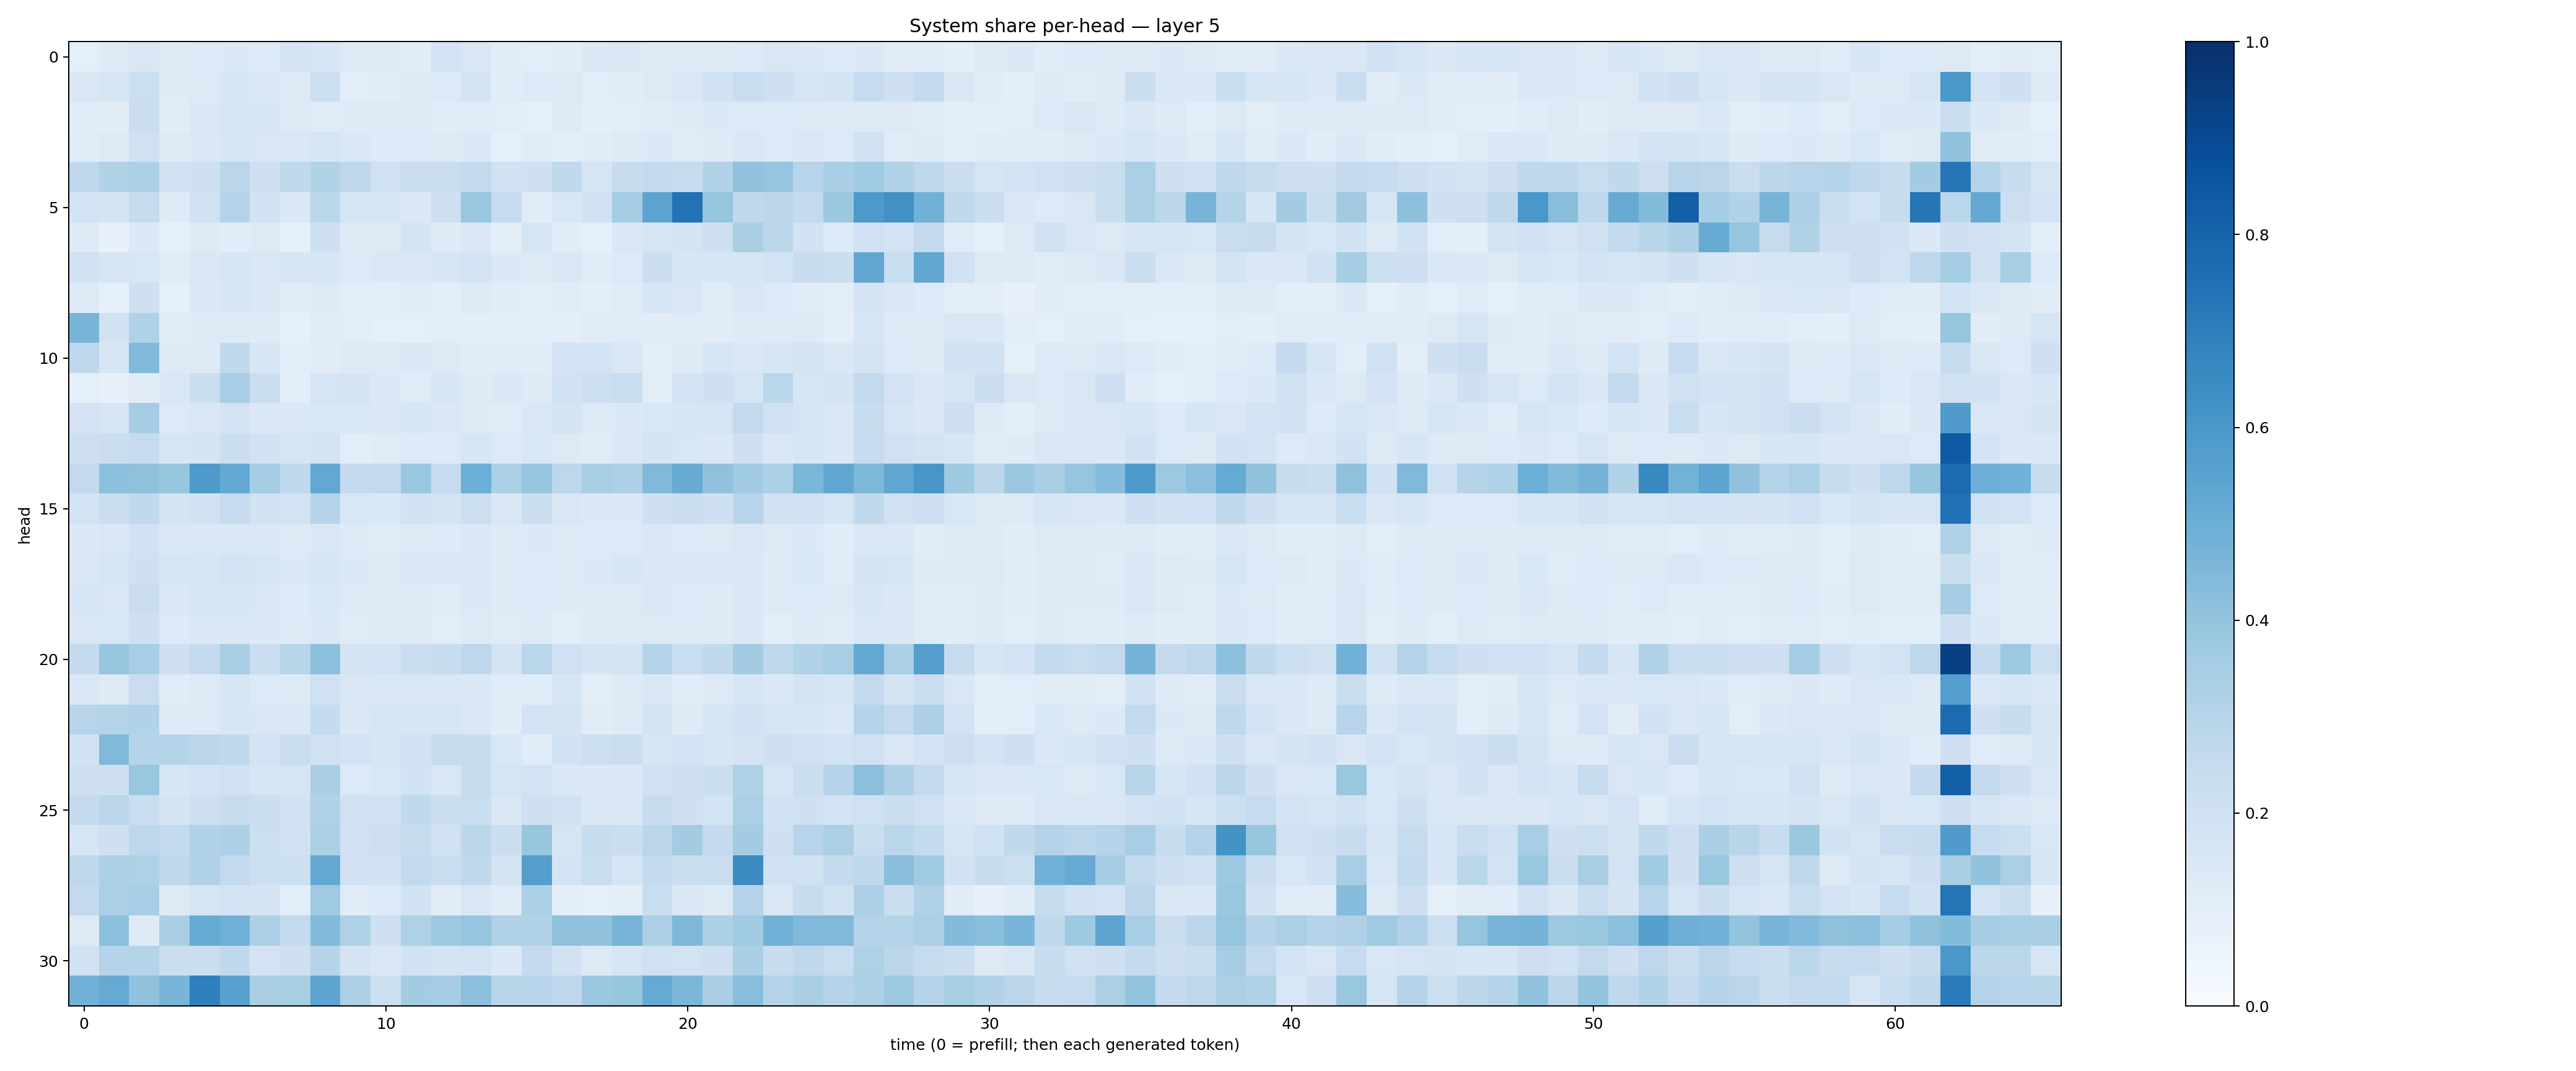

Values plotted in this chart, from the file beside it:
0.0904707, 0.12252808, 0.14984876, 0.13008942, 0.13339685, 0.13758159, 0.13314636, 0.17706347, 0.16386229, 0.12690681, 0.12920777, 0.11260073, 0.18199712, 0.15220161, 0.11281662, 0.106091805, 0.11091404, 0.13717839, 0.14487445, 0.12890358, 0.12312067, 0.12616926, 0.13533248, 0.14863856
0.1504, 0.17, 0.2152, 0.1224, 0.1267, 0.1595, 0.146, 0.1305, 0.2152, 0.1087, 0.1114, 0.1283, 0.1337, 0.1767, 0.1139, 0.1332, 0.1301, 0.108, 0.1132, 0.1316, 0.1468, 0.1884, 0.2292, 0.2092
0.1141, 0.1116, 0.2238, 0.1149, 0.1464, 0.1695, 0.1585, 0.126, 0.1207, 0.1225, 0.1314, 0.1241, 0.1169, 0.1152, 0.1025, 0.09255, 0.1323, 0.09636, 0.1081, 0.1154, 0.1244, 0.1371, 0.1353, 0.1352
0.1205, 0.1318, 0.1976, 0.1319, 0.1447, 0.162, 0.1505, 0.1411, 0.1693, 0.1412, 0.1348, 0.1353, 0.1272, 0.1383, 0.08984, 0.1145, 0.1049, 0.117, 0.127, 0.1387, 0.1198, 0.1325, 0.1419, 0.133
0.2676, 0.3102, 0.329, 0.1963, 0.2106, 0.2842, 0.2097, 0.2651, 0.3126, 0.2753, 0.2011, 0.2219, 0.2231, 0.2597, 0.1896, 0.2044, 0.2618, 0.1672, 0.2357, 0.2584, 0.2446, 0.3098, 0.4026, 0.3951
0.1857, 0.1781, 0.2442, 0.1234, 0.1991, 0.3065, 0.1901, 0.1462, 0.2857, 0.1657, 0.1602, 0.138, 0.2112, 0.3873, 0.2479, 0.1159, 0.1527, 0.1883, 0.3546, 0.5391, 0.7449, 0.3969, 0.2649, 0.279
0.1215, 0.07565, 0.1392, 0.0869, 0.1293, 0.116, 0.1259, 0.09177, 0.2061, 0.1293, 0.1292, 0.177, 0.1223, 0.1428, 0.102, 0.1666, 0.1134, 0.08599, 0.1428, 0.1714, 0.1775, 0.2067, 0.3385, 0.2803
0.1982, 0.1715, 0.1528, 0.1167, 0.1466, 0.166, 0.1424, 0.1593, 0.161, 0.1349, 0.142, 0.1392, 0.1667, 0.181, 0.1378, 0.1302, 0.1516, 0.118, 0.1352, 0.2254, 0.1603, 0.164, 0.1623, 0.1873
0.1304, 0.09311, 0.2043, 0.09055, 0.1385, 0.1579, 0.1375, 0.1123, 0.1285, 0.1082, 0.1083, 0.1195, 0.09918, 0.1253, 0.1145, 0.09929, 0.1103, 0.09731, 0.1177, 0.1608, 0.1512, 0.1176, 0.1494, 0.1335
0.4687, 0.1888, 0.3228, 0.1195, 0.1221, 0.1305, 0.1218, 0.08283, 0.1155, 0.1036, 0.09037, 0.09236, 0.1054, 0.09447, 0.1029, 0.09654, 0.1004, 0.1174, 0.1196, 0.1095, 0.1197, 0.1097, 0.1239, 0.1276
0.2661, 0.1581, 0.4479, 0.1265, 0.1314, 0.262, 0.1592, 0.1059, 0.1105, 0.1309, 0.1283, 0.1411, 0.1281, 0.1192, 0.1134, 0.1163, 0.1801, 0.1853, 0.1432, 0.09998, 0.1241, 0.1587, 0.1421, 0.1673
0.08644, 0.07655, 0.1129, 0.1509, 0.2246, 0.3469, 0.2191, 0.1072, 0.1705, 0.1792, 0.1383, 0.1206, 0.1608, 0.1212, 0.143, 0.125, 0.1922, 0.2163, 0.2339, 0.1051, 0.1808, 0.2101, 0.1716, 0.2873
0.1816, 0.1658, 0.35, 0.134, 0.1512, 0.1819, 0.1444, 0.143, 0.1529, 0.1525, 0.1412, 0.1597, 0.1452, 0.1219, 0.119, 0.1478, 0.1748, 0.1281, 0.1376, 0.1539, 0.1576, 0.1678, 0.2597, 0.1998
0.2115, 0.2238, 0.2476, 0.1679, 0.1737, 0.2203, 0.19, 0.1663, 0.1734, 0.1056, 0.12, 0.1352, 0.1337, 0.161, 0.1347, 0.1526, 0.1273, 0.1181, 0.1476, 0.1747, 0.1535, 0.1399, 0.2049, 0.1418
0.2579, 0.4196, 0.4135, 0.3929, 0.5872, 0.5211, 0.3552, 0.2677, 0.5249, 0.2517, 0.2613, 0.3831, 0.247, 0.4964, 0.3302, 0.3976, 0.2748, 0.3436, 0.3273, 0.447, 0.5108, 0.413, 0.3667, 0.3288
0.1852, 0.2242, 0.2632, 0.1725, 0.195, 0.2469, 0.1919, 0.1866, 0.3012, 0.1555, 0.1545, 0.1888, 0.1741, 0.2171, 0.1517, 0.2211, 0.1516, 0.1379, 0.1395, 0.2054, 0.2249, 0.2092, 0.2931, 0.1886
0.1369, 0.1499, 0.1915, 0.1378, 0.142, 0.15, 0.1459, 0.1307, 0.1497, 0.1213, 0.1193, 0.1279, 0.1356, 0.146, 0.1235, 0.1377, 0.1286, 0.1351, 0.1359, 0.1419, 0.1349, 0.1323, 0.1492, 0.132
0.1482, 0.1715, 0.2096, 0.1563, 0.1622, 0.18, 0.1686, 0.1398, 0.1564, 0.1391, 0.1268, 0.1415, 0.141, 0.1382, 0.125, 0.1349, 0.1234, 0.1376, 0.1575, 0.1458, 0.1462, 0.1455, 0.1456, 0.1243
0.1612, 0.1514, 0.2297, 0.1428, 0.1619, 0.1601, 0.1498, 0.1361, 0.1543, 0.1246, 0.1225, 0.1284, 0.1207, 0.1384, 0.1222, 0.1336, 0.1246, 0.1217, 0.1327, 0.146, 0.1337, 0.1313, 0.1424, 0.1254
0.1492, 0.1545, 0.204, 0.1366, 0.1444, 0.1433, 0.1384, 0.1238, 0.1448, 0.1193, 0.1213, 0.1237, 0.1074, 0.1301, 0.1205, 0.1289, 0.1064, 0.1228, 0.1304, 0.1324, 0.1248, 0.1291, 0.1414, 0.1075
0.2507, 0.3933, 0.3457, 0.2036, 0.253, 0.3415, 0.2276, 0.2903, 0.4173, 0.1755, 0.1853, 0.2269, 0.2345, 0.2739, 0.1722, 0.2867, 0.2015, 0.173, 0.1753, 0.3007, 0.2334, 0.2644, 0.357, 0.2725
0.1461, 0.1288, 0.2266, 0.1159, 0.132, 0.1617, 0.1358, 0.1302, 0.1996, 0.1407, 0.1411, 0.1486, 0.1523, 0.1425, 0.1137, 0.1166, 0.1571, 0.09794, 0.1222, 0.1431, 0.116, 0.1313, 0.165, 0.1395
0.2935, 0.3019, 0.3142, 0.1236, 0.1319, 0.1579, 0.1508, 0.1423, 0.2561, 0.1417, 0.1599, 0.1639, 0.1578, 0.1407, 0.1128, 0.1834, 0.1728, 0.1097, 0.1216, 0.1768, 0.1236, 0.1623, 0.1896, 0.1695
0.1916, 0.4485, 0.2975, 0.2972, 0.2819, 0.2641, 0.1825, 0.2278, 0.1973, 0.1842, 0.1603, 0.1894, 0.2402, 0.2404, 0.1544, 0.1154, 0.1938, 0.2153, 0.2304, 0.1582, 0.1863, 0.1619, 0.1776, 0.2055
0.2129, 0.2061, 0.389, 0.1623, 0.1807, 0.1997, 0.1571, 0.1658, 0.3363, 0.1338, 0.1538, 0.1886, 0.1512, 0.237, 0.1681, 0.1802, 0.1387, 0.1374, 0.1476, 0.1992, 0.2063, 0.2241, 0.321, 0.1674
0.2519, 0.2848, 0.2276, 0.178, 0.2099, 0.2387, 0.2224, 0.1925, 0.3138, 0.1998, 0.2005, 0.2619, 0.2235, 0.2308, 0.1466, 0.2104, 0.1962, 0.137, 0.1483, 0.2384, 0.2107, 0.184, 0.3327, 0.1907
0.1696, 0.2095, 0.2763, 0.2559, 0.3143, 0.328, 0.2177, 0.2015, 0.3329, 0.2008, 0.2132, 0.2411, 0.196, 0.2801, 0.2195, 0.3932, 0.1673, 0.2418, 0.2223, 0.2841, 0.3574, 0.2538, 0.3574, 0.2079
0.271, 0.3333, 0.3239, 0.2704, 0.3172, 0.2607, 0.2169, 0.2157, 0.5214, 0.1996, 0.19, 0.2608, 0.2311, 0.2624, 0.1728, 0.5696, 0.1801, 0.2329, 0.1649, 0.2573, 0.2191, 0.2276, 0.65, 0.1991
0.2598, 0.3344, 0.3465, 0.1302, 0.1668, 0.1868, 0.1728, 0.1074, 0.3709, 0.1194, 0.1338, 0.1932, 0.1115, 0.1485, 0.1209, 0.3282, 0.09997, 0.08784, 0.09953, 0.2337, 0.1409, 0.131, 0.3026, 0.1519
0.1321, 0.4217, 0.1225, 0.3396, 0.5105, 0.4915, 0.3315, 0.255, 0.4382, 0.3204, 0.2062, 0.3213, 0.3733, 0.3949, 0.3168, 0.3152, 0.4063, 0.4059, 0.4725, 0.3248, 0.4526, 0.331, 0.3633, 0.4833
0.1889, 0.303, 0.3036, 0.2219, 0.2226, 0.266, 0.1818, 0.2077, 0.297, 0.1747, 0.1412, 0.1922, 0.1736, 0.1862, 0.1394, 0.2513, 0.1938, 0.1289, 0.168, 0.1993, 0.1849, 0.2106, 0.3387, 0.242
0.4806, 0.5128, 0.4099, 0.4651, 0.6909, 0.5558, 0.3389, 0.3432, 0.5383, 0.3266, 0.2178, 0.3588, 0.3482, 0.416, 0.2917, 0.2945, 0.266, 0.3801, 0.392, 0.5182, 0.4583, 0.339, 0.4258, 0.3035
